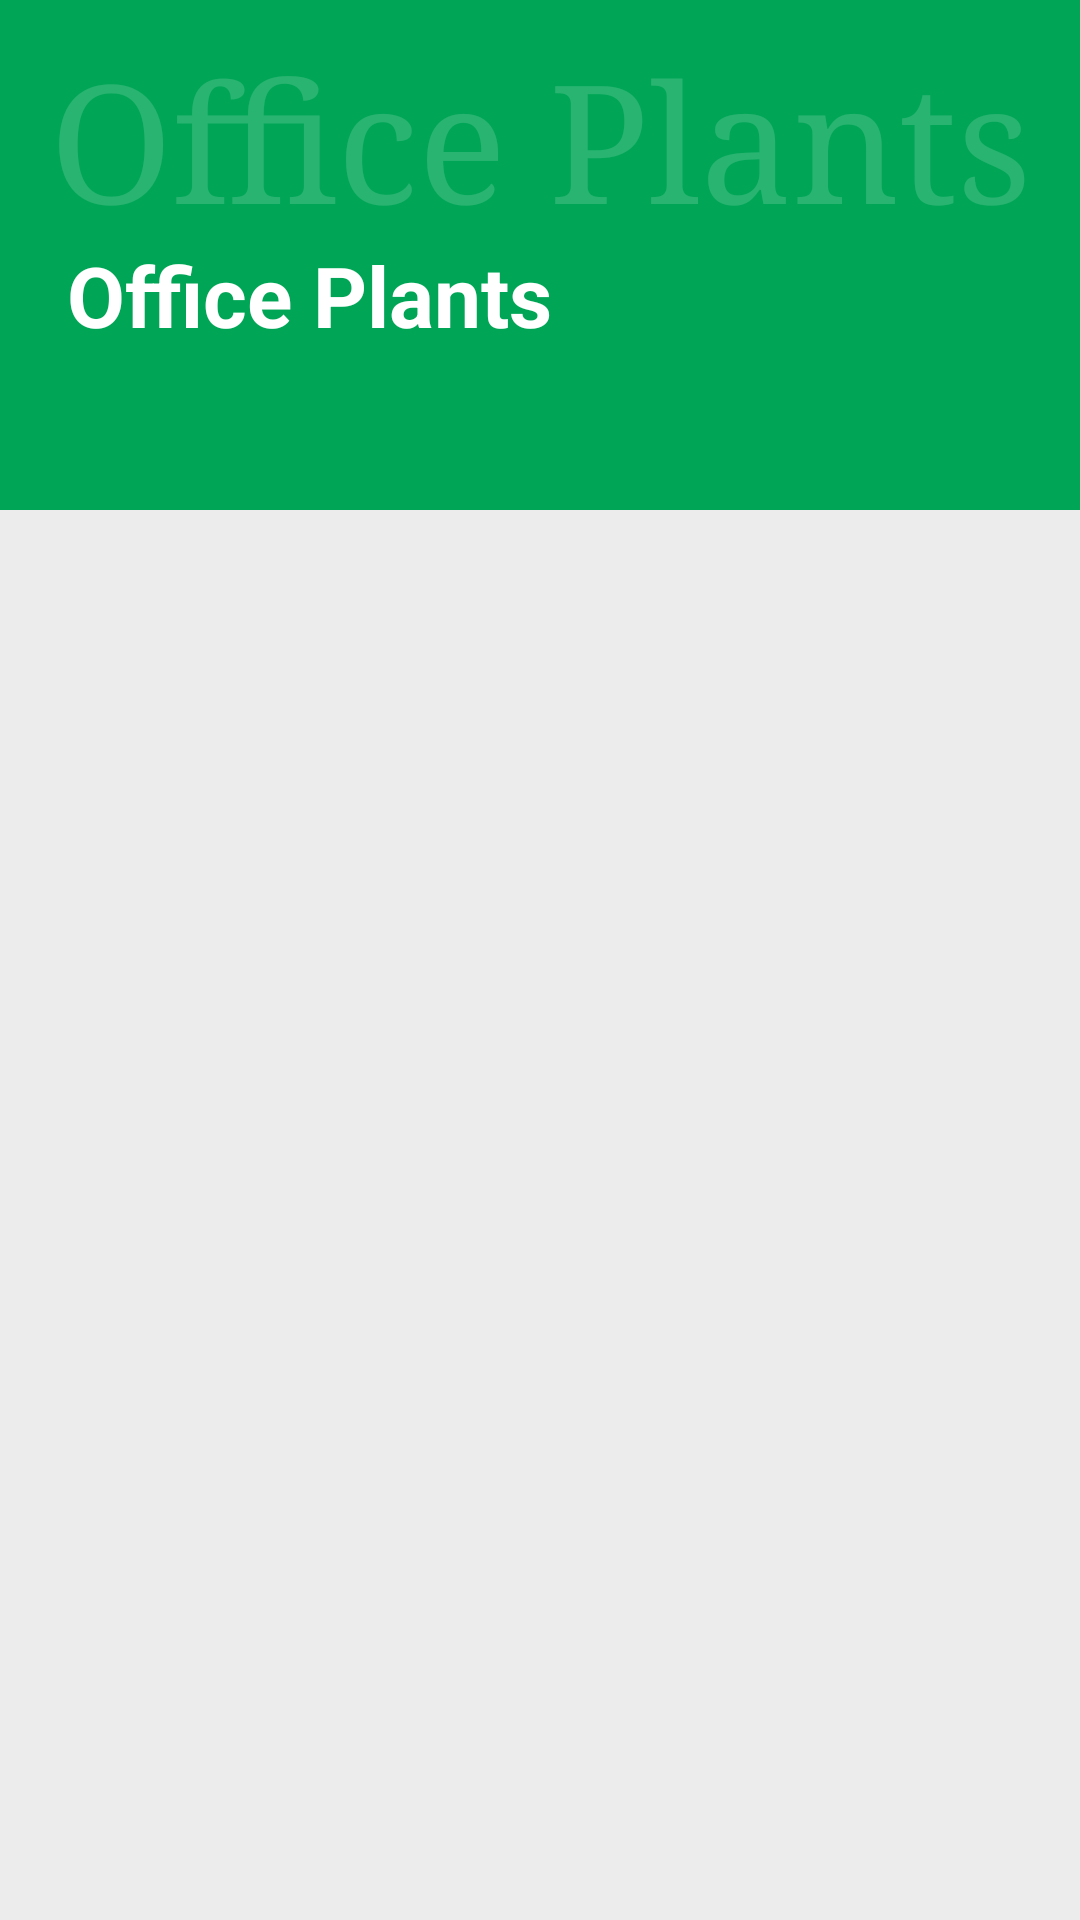

Produce the Android XML layout that renders to this screen, including the resource entries it uses.
<!-- AndroidManifest.xml: application theme Theme.Plantopia -->
<!-- res/layout/activity_office_plant.xml -->
<?xml version="1.0" encoding="utf-8"?>
<androidx.constraintlayout.widget.ConstraintLayout xmlns:android="http://schemas.android.com/apk/res/android"
    xmlns:app="http://schemas.android.com/apk/res-auto"
    xmlns:tools="http://schemas.android.com/tools"
    android:layout_width="match_parent"
    android:layout_height="match_parent"
    android:orientation="vertical"
    android:background="#ECECEC"
    tools:context=".HomePlants">

    <View
        android:id="@+id/view5"
        android:layout_width="455dp"
        android:layout_height="170dp"
        android:background="#00A656"
        app:layout_constraintBottom_toBottomOf="parent"
        app:layout_constraintEnd_toEndOf="parent"
        app:layout_constraintHorizontal_bias="0.533"
        app:layout_constraintStart_toStartOf="parent"
        app:layout_constraintTop_toTopOf="parent"
        app:layout_constraintVertical_bias="0.0" />

    <TextView
        android:id="@+id/textView4"
        android:layout_width="wrap_content"
        android:layout_height="wrap_content"
        android:text="Office Plants"
        android:textColor="#FFFFFF"
        android:textSize="28sp"
        android:textStyle="bold"
        app:layout_constraintBottom_toBottomOf="parent"
        app:layout_constraintEnd_toEndOf="parent"
        app:layout_constraintHorizontal_bias="0.112"
        app:layout_constraintStart_toStartOf="parent"
        app:layout_constraintTop_toTopOf="parent"
        app:layout_constraintVertical_bias="0.132" />

    <TextView
        android:id="@+id/textView6"
        android:layout_width="356dp"
        android:layout_height="72dp"
        android:layout_alignParentLeft="true"
        android:layout_alignParentTop="true"
        android:fontFamily="serif"
        android:text="Office Plants"
        android:textAlignment="center"
        android:textColor="#2AFFFFFF"
        android:textSize="55sp"
        app:layout_constraintBottom_toBottomOf="parent"
        app:layout_constraintEnd_toEndOf="parent"
        app:layout_constraintHorizontal_bias="0.509"
        app:layout_constraintStart_toStartOf="parent"
        app:layout_constraintTop_toTopOf="@+id/view5"
        app:layout_constraintVertical_bias="0.018" />


    <ScrollView
        android:layout_width="399dp"
        android:layout_height="616dp"
        app:layout_constraintBottom_toBottomOf="parent"
        app:layout_constraintEnd_toEndOf="parent"
        app:layout_constraintStart_toStartOf="parent"
        app:layout_constraintTop_toBottomOf="@+id/view5">

        <LinearLayout
            android:layout_width="match_parent"
            android:layout_height="wrap_content"
            android:orientation="vertical">

            <ImageView
                android:id="@+id/cactus"
                android:layout_width="400dp"
                android:layout_height="180dp"
                app:layout_constraintBottom_toBottomOf="parent"
                app:layout_constraintEnd_toEndOf="parent"
                app:layout_constraintHorizontal_bias="0.454"
                app:layout_constraintStart_toStartOf="parent"
                app:layout_constraintTop_toTopOf="@+id/view5"
                app:layout_constraintVertical_bias="0.83"
                app:srcCompat="@drawable/circlecactus" />


            <ImageView
                android:id="@+id/imageView17"
                android:layout_width="400dp"
                android:layout_height="600dp"
                app:layout_constraintBottom_toBottomOf="parent"
                app:layout_constraintEnd_toEndOf="parent"
                app:layout_constraintHorizontal_bias="0.454"
                app:layout_constraintStart_toStartOf="parent"
                app:layout_constraintTop_toTopOf="@+id/view5"
                app:layout_constraintVertical_bias="0.83"
                app:srcCompat="@drawable/homeplantypes" />

            <ImageView
                android:id="@+id/imageView18"
                android:layout_width="400dp"
                android:layout_height="600dp"
                app:layout_constraintBottom_toBottomOf="parent"
                app:layout_constraintEnd_toEndOf="parent"
                app:layout_constraintHorizontal_bias="0.454"
                app:layout_constraintStart_toStartOf="parent"
                app:layout_constraintTop_toTopOf="@+id/view5"
                app:layout_constraintVertical_bias="0.83"
                app:srcCompat="@drawable/homeplanttypee" />

            <ImageView
                android:id="@+id/imageView19"
                android:layout_width="400dp"
                android:layout_height="600dp"
                android:layout_marginBottom="2dp"
                app:layout_constraintBottom_toBottomOf="parent"
                app:layout_constraintEnd_toEndOf="parent"
                app:layout_constraintHorizontal_bias="0.454"
                app:layout_constraintStart_toStartOf="parent"
                app:layout_constraintTop_toTopOf="@+id/view5"
                app:layout_constraintVertical_bias="0.83"
                app:srcCompat="@drawable/homeplantypes" />

            <ListView
                android:id="@+id/listView"
                android:layout_width="0dp"
                android:layout_height="wrap_content"
                app:layout_constraintBottom_toBottomOf="parent"
                app:layout_constraintEnd_toEndOf="parent"
                app:layout_constraintHorizontal_bias="0.454"
                app:layout_constraintStart_toStartOf="parent" />

        </LinearLayout>
    </ScrollView>


</androidx.constraintlayout.widget.ConstraintLayout>
<!-- resources referenced by this layout -->
<resources>
  <!-- drawable circlecactus: png bitmap (drawable, 354133 bytes) -->
  <!-- drawable homeplanttypee: png bitmap (drawable, 904369 bytes) -->
  <style name="Theme.Plantopia" parent="Theme.AppCompat.Light.NoActionBar">
          
          <item name="colorPrimary">@color/purple_500</item>
          <item name="colorPrimaryVariant">@color/purple_700</item>
          <item name="colorOnPrimary">@color/white</item>
          
          <item name="colorSecondary">@color/teal_200</item>
          <item name="colorSecondaryVariant">@color/teal_700</item>
          <item name="colorOnSecondary">@color/black</item>
          
          <item name="android:statusBarColor" tools:targetApi="l">?attr/colorPrimaryVariant</item>
          
      </style>
  <color name="purple_500">#00A656</color>
  <color name="purple_700">#00A656</color>
  <color name="white">#FFFFFFFF</color>
  <color name="teal_200">#FF03DAC5</color>
  <color name="teal_700">#FF018786</color>
  <color name="black">#FF000000</color>
</resources>
